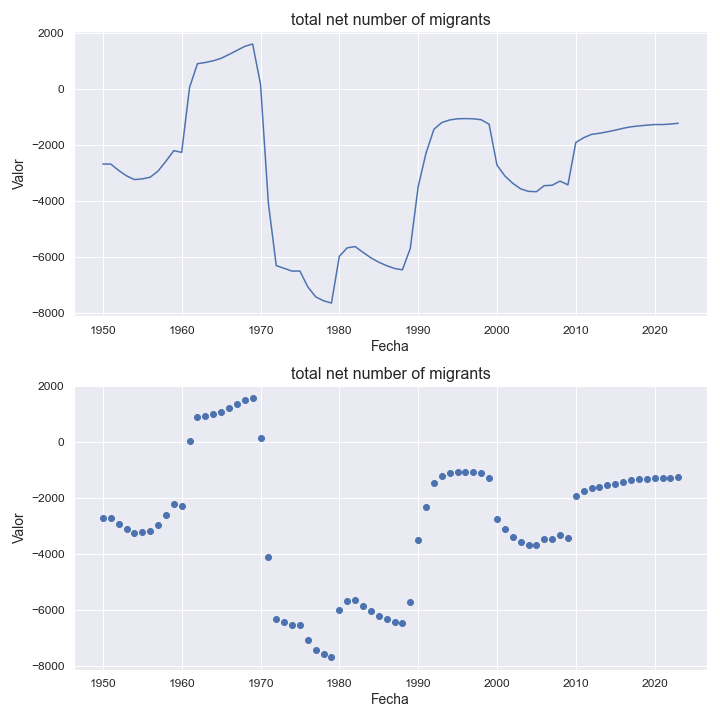

The data file committed next to this chart (first rows):
indicatorshortname, locationid, location, iso2, timeid, time, value
total net number of migrants, 132, cabo verde, cv, 1, 1950, -2685
total net number of migrants, 132, cabo verde, cv, 2, 1951, -2685
total net number of migrants, 132, cabo verde, cv, 3, 1952, -2913
total net number of migrants, 132, cabo verde, cv, 4, 1953, -3105
total net number of migrants, 132, cabo verde, cv, 5, 1954, -3240
total net number of migrants, 132, cabo verde, cv, 6, 1955, -3216
total net number of migrants, 132, cabo verde, cv, 7, 1956, -3156
total net number of migrants, 132, cabo verde, cv, 8, 1957, -2936
total net number of migrants, 132, cabo verde, cv, 9, 1958, -2585
total net number of migrants, 132, cabo verde, cv, 10, 1959, -2207
total net number of migrants, 132, cabo verde, cv, 11, 1960, -2269
total net number of migrants, 132, cabo verde, cv, 12, 1961, 55.0
total net number of migrants, 132, cabo verde, cv, 13, 1962, 900.0
total net number of migrants, 132, cabo verde, cv, 14, 1963, 944.0
total net number of migrants, 132, cabo verde, cv, 15, 1964, 1004
total net number of migrants, 132, cabo verde, cv, 16, 1965, 1094
total net number of migrants, 132, cabo verde, cv, 17, 1966, 1230
total net number of migrants, 132, cabo verde, cv, 18, 1967, 1374
total net number of migrants, 132, cabo verde, cv, 19, 1968, 1520
total net number of migrants, 132, cabo verde, cv, 20, 1969, 1605
total net number of migrants, 132, cabo verde, cv, 21, 1970, 173.0
total net number of migrants, 132, cabo verde, cv, 22, 1971, -4087
total net number of migrants, 132, cabo verde, cv, 23, 1972, -6314
total net number of migrants, 132, cabo verde, cv, 24, 1973, -6412
total net number of migrants, 132, cabo verde, cv, 25, 1974, -6510
total net number of migrants, 132, cabo verde, cv, 26, 1975, -6509
total net number of migrants, 132, cabo verde, cv, 27, 1976, -7073
total net number of migrants, 132, cabo verde, cv, 28, 1977, -7431
total net number of migrants, 132, cabo verde, cv, 29, 1978, -7570
total net number of migrants, 132, cabo verde, cv, 30, 1979, -7653
total net number of migrants, 132, cabo verde, cv, 31, 1980, -5983
total net number of migrants, 132, cabo verde, cv, 32, 1981, -5679
total net number of migrants, 132, cabo verde, cv, 33, 1982, -5634
total net number of migrants, 132, cabo verde, cv, 34, 1983, -5839
total net number of migrants, 132, cabo verde, cv, 35, 1984, -6035
total net number of migrants, 132, cabo verde, cv, 36, 1985, -6193
total net number of migrants, 132, cabo verde, cv, 37, 1986, -6316
total net number of migrants, 132, cabo verde, cv, 38, 1987, -6416
total net number of migrants, 132, cabo verde, cv, 39, 1988, -6466
total net number of migrants, 132, cabo verde, cv, 40, 1989, -5701
total net number of migrants, 132, cabo verde, cv, 41, 1990, -3499
total net number of migrants, 132, cabo verde, cv, 42, 1991, -2292
total net number of migrants, 132, cabo verde, cv, 43, 1992, -1443
total net number of migrants, 132, cabo verde, cv, 44, 1993, -1203
total net number of migrants, 132, cabo verde, cv, 45, 1994, -1109
total net number of migrants, 132, cabo verde, cv, 46, 1995, -1068
total net number of migrants, 132, cabo verde, cv, 47, 1996, -1061
total net number of migrants, 132, cabo verde, cv, 48, 1997, -1068
total net number of migrants, 132, cabo verde, cv, 49, 1998, -1103
total net number of migrants, 132, cabo verde, cv, 50, 1999, -1261
total net number of migrants, 132, cabo verde, cv, 51, 2000, -2722
total net number of migrants, 132, cabo verde, cv, 52, 2001, -3110
total net number of migrants, 132, cabo verde, cv, 53, 2002, -3372
total net number of migrants, 132, cabo verde, cv, 54, 2003, -3571
total net number of migrants, 132, cabo verde, cv, 55, 2004, -3662
total net number of migrants, 132, cabo verde, cv, 56, 2005, -3673
total net number of migrants, 132, cabo verde, cv, 57, 2006, -3456
total net number of migrants, 132, cabo verde, cv, 58, 2007, -3443
total net number of migrants, 132, cabo verde, cv, 59, 2008, -3295
total net number of migrants, 132, cabo verde, cv, 60, 2009, -3429
... 14 more rows
